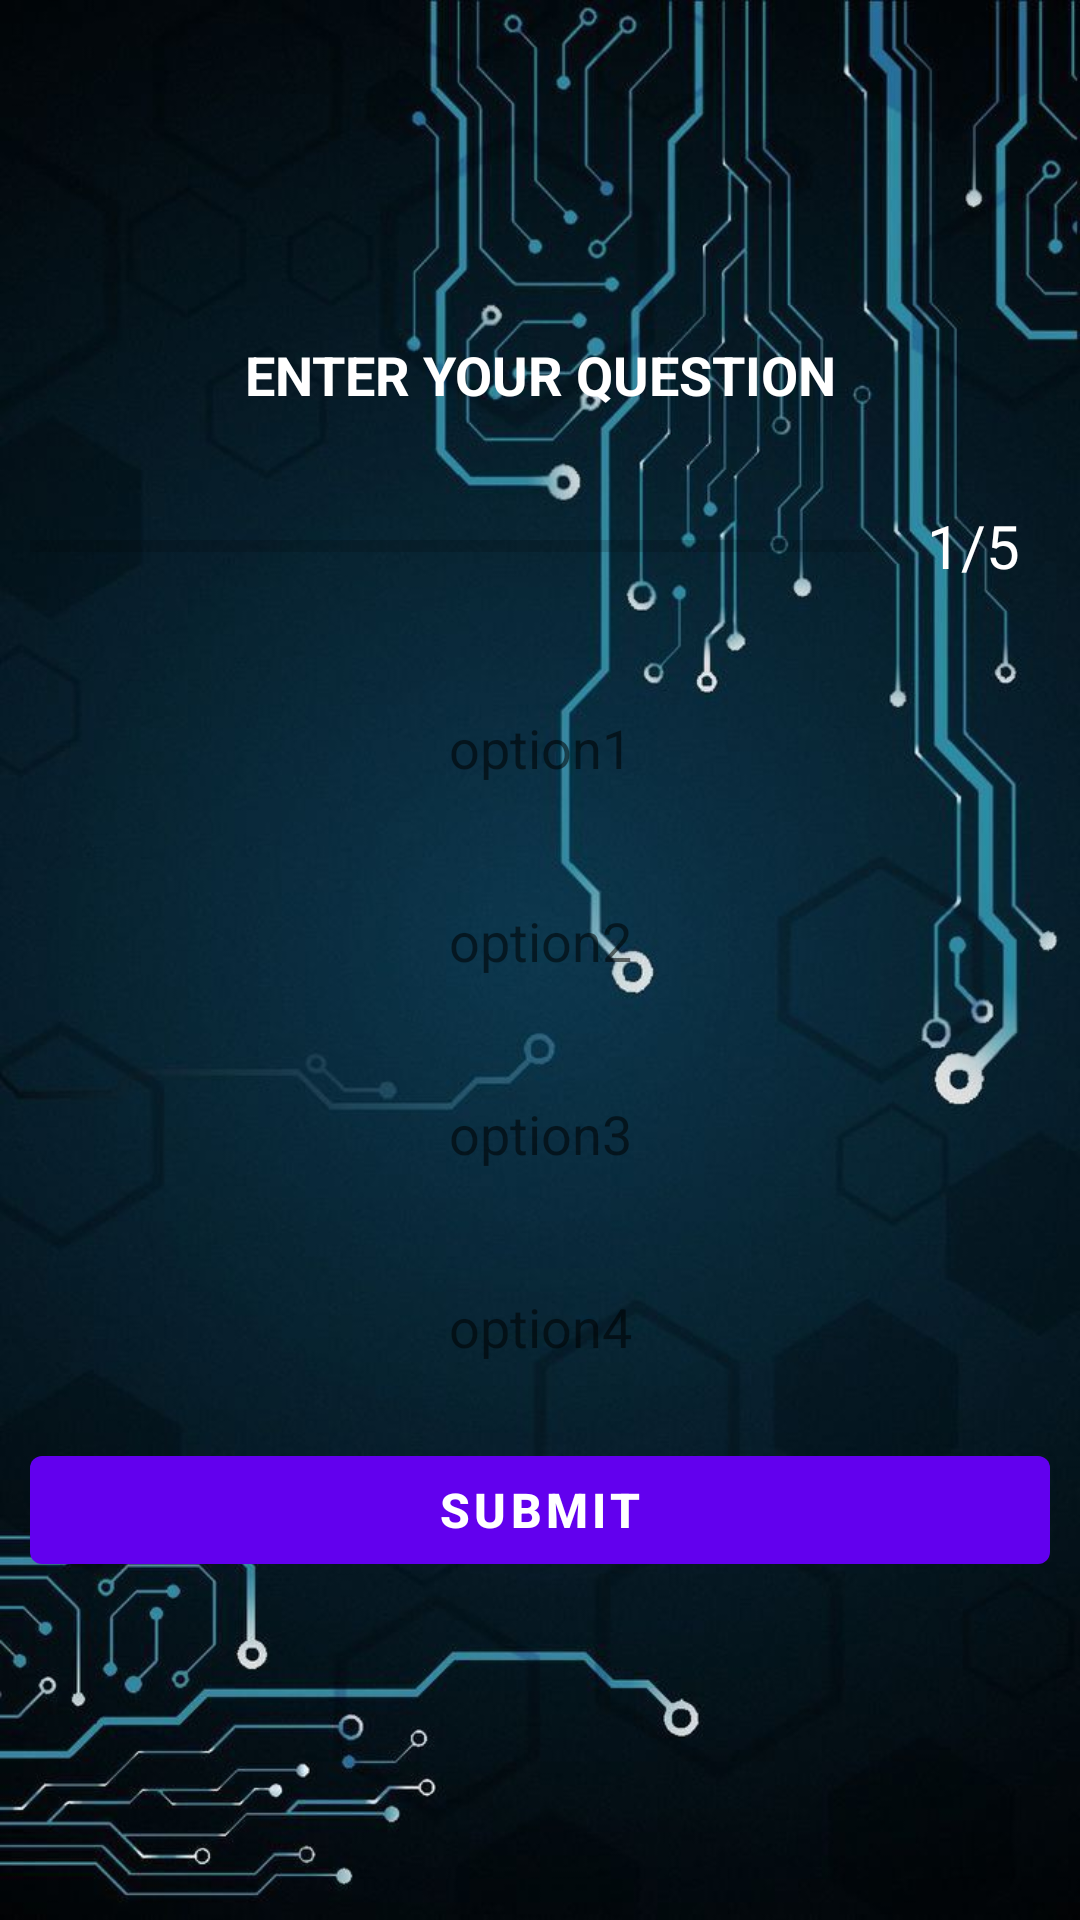

Reconstruct the res/layout file that produces this screen, plus the resources it refers to.
<!-- AndroidManifest.xml: application theme Theme.QuriosityQuiz -->
<!-- res/layout/activity_science_tech.xml -->
<?xml version="1.0" encoding="utf-8"?>
<LinearLayout xmlns:android="http://schemas.android.com/apk/res/android"
    xmlns:app="http://schemas.android.com/apk/res-auto"
    xmlns:tools="http://schemas.android.com/tools"
    android:layout_width="match_parent"
    android:layout_height="match_parent"
    tools:context=".wildlife"
    android:orientation="vertical"
    android:gravity="center"
    android:padding="10dp"
    android:background="@drawable/bg_sciandtech">

    <TextView
        android:id="@+id/question_text"
        android:layout_width="match_parent"
        android:layout_height="wrap_content"
        android:gravity="center"
        android:text="ENTER YOUR QUESTION"
        android:textSize="18sp"
        android:textStyle="bold"
        android:textColor="@color/white"/>

    <LinearLayout
        android:layout_width="match_parent"
        android:layout_height="wrap_content"
        android:orientation="horizontal"
        android:layout_marginTop="20dp"
        android:gravity="center_vertical">
        <ProgressBar
            android:id="@+id/progress_bar"
            android:layout_width="0dp"
            android:layout_height="wrap_content"
            android:layout_weight="1"
            android:minHeight="50dp"
            style="?android:progressBarStyleHorizontal"
            android:progress="0"
            android:max="5"/>

        <TextView
            android:id="@+id/progress_text"
            android:layout_width="wrap_content"
            android:layout_height="wrap_content"
            android:text="1/5"
            android:textSize="20sp"
            android:padding="10dp"
            android:textColor="@color/white"/>
    </LinearLayout>
    <TextView
        android:id="@+id/opt_1"
        android:layout_width="match_parent"
        android:layout_height="wrap_content"
        android:text="option1"
        android:gravity="center"
        android:layout_marginTop="20dp"
        android:textSize="18sp"
        android:padding="10dp"
        android:background="@drawable/question_option"/>

    <TextView
        android:id="@+id/opt_2"
        android:layout_width="match_parent"
        android:layout_height="wrap_content"
        android:text="option2"
        android:gravity="center"
        android:layout_marginTop="20dp"
        android:textSize="18sp"
        android:padding="10dp"
        android:background="@drawable/question_option"/>

    <TextView
        android:id="@+id/opt_3"
        android:layout_width="match_parent"
        android:layout_height="wrap_content"
        android:text="option3"
        android:gravity="center"
        android:layout_marginTop="20dp"
        android:textSize="18sp"
        android:padding="10dp"
        android:background="@drawable/question_option"/>

    <TextView
        android:id="@+id/opt_4"
        android:layout_width="match_parent"
        android:layout_height="wrap_content"
        android:text="option4"
        android:gravity="center"
        android:layout_marginTop="20dp"
        android:padding="10dp"
        android:textSize="18sp"
        android:background="@drawable/question_option"/>

    <Button
        android:id="@+id/submit"
        android:layout_width="match_parent"
        android:layout_height="wrap_content"
        android:layout_marginTop="15dp"
        android:text="SUBMIT"
        android:textSize="16dp"
        android:textStyle="bold"/>

</LinearLayout>
<!-- resources referenced by this layout -->
<resources>
  <!-- drawable bg_sciandtech: png bitmap (drawable-v24, 68651 bytes) -->
  <style name="Theme.QuriosityQuiz" parent="Theme.MaterialComponents.DayNight.DarkActionBar">
          
          <item name="colorPrimary">@color/purple_500</item>
          <item name="colorPrimaryVariant">@color/purple_700</item>
          <item name="colorOnPrimary">@color/white</item>
          
          <item name="colorSecondary">@color/teal_200</item>
          <item name="colorSecondaryVariant">@color/teal_700</item>
          <item name="colorOnSecondary">@color/black</item>
          
          <item name="android:statusBarColor" tools:targetApi="l">?attr/colorPrimaryVariant</item>
          
      </style>
  <!-- not gathered from this repository: default colours our renderer supplied (Android Studio template values) -->
  <color name="purple_500">#FF6200EE</color>
  <color name="purple_700">#FF3700B3</color>
  <color name="teal_200">#FF03DAC5</color>
  <color name="teal_700">#FF018786</color>
  <color name="black">#FF000000</color>
  <color name="white">#FFFFFFFF</color>
</resources>
